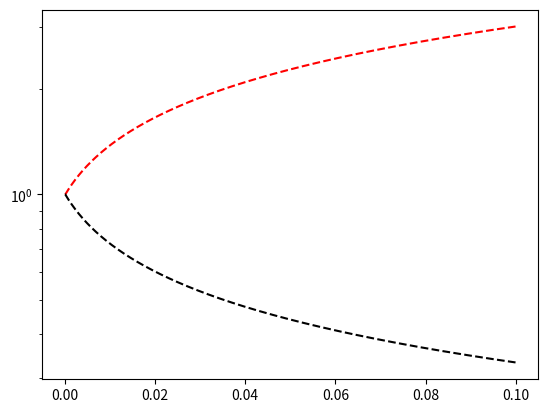

This figure's Python source:
import numpy as np
from scipy import constants
import matplotlib.pyplot as plt
def calculate_test_solution_y2(Nx, Nvar, tol, Efield, x_cell, Te, vBohm, velo_0, ndens0):
    """
    Calculate test solution `test_sol`.

    Parameters:
        Nx (int): Number of cells.
        Nvar (int): Number of variables.
        tol (float): Tolerance for convergence.
        Efield (float): Electric field constant.
        x_cell (numpy.ndarray): Cell positions (1D array of size Nx+1).
        Te (float): Electron temperature.
        vBohm (float): Bohm velocity.
        velo_0 (float): Reference velocity.
        ndens0 (float): Reference number density.

    Returns:
        numpy.ndarray: Test solution array of shape (Nx+2, Nvar).
    """
    # Initialize arrays
    yy = np.ones(Nx + 2, dtype=np.float64)
    test_sol = np.zeros((Nx + 2, Nvar), dtype=np.float64)

    for i in range(1, Nx + 2):
        yy_old = yy[i]
        # print(yy_old)
        while True:
            yy_new = (2 * (Efield * x_cell[i - 1] / Te + np.log(yy_old)) * (vBohm**2) / (velo_0**2) + 1.0) / yy_old
            if abs((yy_new - yy_old) / yy_new) < tol:
                # print("----", ndens0 / yy_new, velo_0 * yy_new)
                print("----",  yy_new, x_cell[i - 1] )

                yy[i] = yy_new
                break
            yy_old = yy_new

    # Boundary condition
    yy[0] = 1.0

    # Calculate test_sol
    test_sol[:, 0] = ndens0 / yy
    test_sol[:, 1] = velo_0 * yy

    return test_sol

# Example usage (replace with actual parameters):
Nx = 1000
Nvar = 2
tol = 1e-9
Efield = 300.0
x_cell = np.linspace(0, 0.1, Nx + 1)
Te = 2.0
mi = 131.3 * constants.atomic_mass
vBohm = np.sqrt(constants.elementary_charge * 2.0 / mi)
velo_0 = 2.0 * vBohm
ndens0 = 1.0e+09


result = calculate_test_solution_y2(Nx, Nvar, tol, Efield, x_cell, Te, vBohm, velo_0, ndens0)
plt.plot(x_cell, (result[0:- 1, 1] / velo_0), 'r--' )
plt.plot(x_cell, (result[0:- 1, 0] / ndens0), 'k--' )
plt.yscale('log')
plt.show()

print((result[0:- 1, 0] / ndens0))
